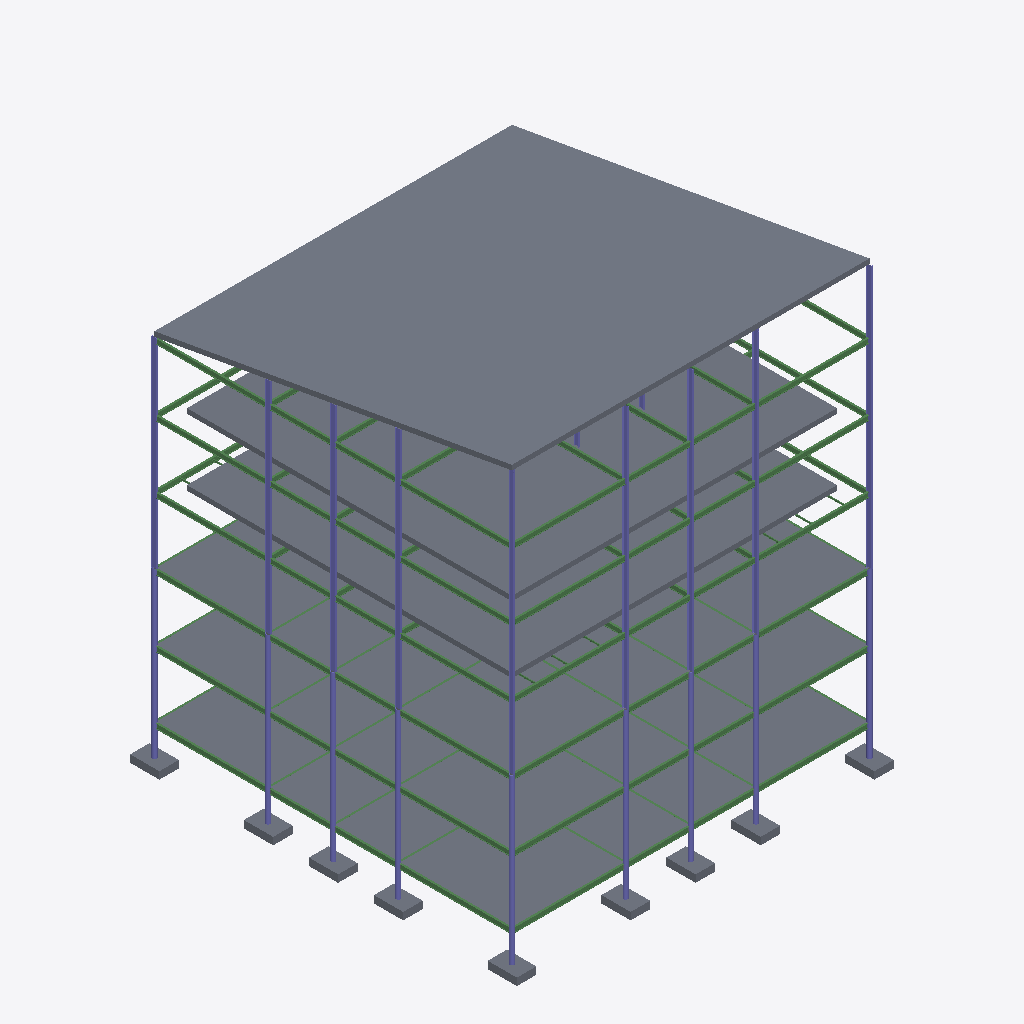
Isometric view of an IFC building model (IFC-SPF (STEP), schema IFC4, length unit millimetre), seen from the south-west, elements coloured by IFC class: 103 beams (green), 47 columns (violet), 15 slabs (grey).
Extent 23.2 m × 23.8 m × 27.0 m (x, y, z). Storeys (7): 00 Fundament at -1.90 m; 01 Poziom wejścia at 0.00 m; 02 Poziom at 4.10 m; 03 Poziom at 8.20 m; 04 Poziom at 12.30 m; 05 Poziom at 16.40 m; 06 Dach at 20.50 m. Elements (439): 252 IfcBeam, 150 IfcColumn, 31 IfcSlab, 4 IfcWall, 1 IfcDoor, 1 IfcStair.

HEADER;
FILE_DESCRIPTION(('ViewDefinition [ReferenceView_V1.2]','RevitIdentifiers [VersionGUID: ff72b337-30cf-4481-9a5e-98b7e4ab83f6, NumberOfSaves: 11]','CoordinateReference [CoordinateBase: Współrzędne współdzielone]','ExchangeRequirement [Architecture]'),'2;1');
FILE_NAME('0001','2024-10-21T15:18:29+01:00',(''),(''),'ODA SDAI 23.12','Autodesk Revit 24.0.5.432 (PLK) - IFC 24.0.5.432','');
FILE_SCHEMA(('IFC4'));
ENDSEC;
DATA;
#90=IFCPROJECT('0yubEzw$LBnOfIVgZN8ivC',#18,'0001',$,$,'Nazwa projektu','Stan projektu',(#85),#82);
#125=IFCSITE('0yubEzw$LBnOfIVgZN8ivE',#18,'Default',$,$,#124,$,$,.ELEMENT.,$,$,$,$,$);
#95=IFCBUILDING('0yubEzw$LBnOfIVgZN8ivD',#18,'',$,$,#93,$,'',.ELEMENT.,$,$,$);
#99=IFCBUILDINGSTOREY('2J3YroURP2xxo7o2FdBvIQ',#18,'00 Fundament',$,'Poziom:8 mm - początek',#98,$,'00 Fundament',.ELEMENT.,-1900.000000000059);
#102=IFCBUILDINGSTOREY('3Zu5Bv0LOHrPC10026FoQQ',#18,'01 Poziom wejścia',$,'Poziom:8 mm - początek',#101,$,'01 Poziom wejścia',.ELEMENT.,0.0);
#106=IFCBUILDINGSTOREY('15Z0v90RiHrPC20026FoKR',#18,'02 Poziom',$,'Poziom:8 mm - początek',#105,$,'02 Poziom',.ELEMENT.,4100.0);
#110=IFCBUILDINGSTOREY('2J3YroURP2xxo7o2FdBvC5',#18,'03 Poziom',$,'Poziom:8 mm - początek',#109,$,'03 Poziom',.ELEMENT.,8200.0);
#114=IFCBUILDINGSTOREY('2J3YroURP2xxo7o2FdBvnb',#18,'04 Poziom',$,'Poziom:8 mm - początek',#113,$,'04 Poziom',.ELEMENT.,12300.0);
#118=IFCBUILDINGSTOREY('2J3YroURP2xxo7o2FdBvwp',#18,'05 Poziom',$,'Poziom:8 mm - początek',#117,$,'05 Poziom',.ELEMENT.,16400.0);
#122=IFCBUILDINGSTOREY('2J3YroURP2xxo7o2FdBvYs',#18,'06 Dach',$,'Poziom:8 mm - początek',#121,$,'06 Dach',.ELEMENT.,20500.0);
#11351=IFCSLAB('2zBhe34OzEn8U5vbUXvDE8',#18,'Strop:Ogólne 300 mm:341866',$,'Strop:Ogólne 300 mm',#11315,#11347,'341866',.FLOOR.);
#11297=IFCSLAB('1fc7rIBPP2DgA$aGRPFWpU',#18,'Strop:Ogólne 300 mm:341858',$,'Strop:Ogólne 300 mm',#11284,#11296,'341858',.FLOOR.);
#11130=IFCSLAB('1fc7rIBPP2DgA$aGRPFWr1',#18,'Strop:Ogólne 300 mm:341757',$,'Strop:Ogólne 300 mm',#11114,#11129,'341757',.FLOOR.);
#11221=IFCSLAB('1fc7rIBPP2DgA$aGRPFWoM',#18,'Strop:Ogólne 300 mm:341802',$,'Strop:Ogólne 300 mm',#11203,#11220,'341802',.FLOOR.);
#11171=IFCSLAB('1fc7rIBPP2DgA$aGRPFWoT',#18,'Strop:Ogólne 300 mm:341793',$,'Strop:Ogólne 300 mm',#11153,#11170,'341793',.FLOOR.);
#11266=IFCSLAB('1fc7rIBPP2DgA$aGRPFWoA',#18,'Strop:Ogólne 300 mm:341814',$,'Strop:Ogólne 300 mm',#11253,#11265,'341814',.FLOOR.);
#3702=IFCCOLUMN('2p6vfoGHP2mR0HcgvCam4G',#18,'Słup IN:IN300:340073',$,'Słup IN:IN300',#3701,#3698,'340073',.COLUMN.);
#3527=IFCCOLUMN('2p6vfoGHP2mR0HcgvCam4T',#18,'Słup IN:IN300:340068',$,'Słup IN:IN300',#3526,#3523,'340068',.COLUMN.);
#3177=IFCCOLUMN('2p6vfoGHP2mR0HcgvCam4Z',#18,'Słup IN:IN300:340058',$,'Słup IN:IN300',#3176,#3173,'340058',.COLUMN.);
#3352=IFCCOLUMN('2p6vfoGHP2mR0HcgvCam4c',#18,'Słup IN:IN300:340063',$,'Słup IN:IN300',#3351,#3348,'340063',.COLUMN.);
#10484=IFCSLAB('1fc7rIBPP2DgA$aGRPFWuD',#18,'Prostokąt-Podstawy_M:1800 x 1200 x 450mm:341425',$,'Prostokąt-Podstawy_M:1800 x 1200 x 450mm',#10474,#10483,'341425',.BASESLAB.);
#10344=IFCSLAB('1fc7rIBPP2DgA$aGRPFWuG',#18,'Prostokąt-Podstawy_M:1800 x 1200 x 450mm:341420',$,'Prostokąt-Podstawy_M:1800 x 1200 x 450mm',#10334,#10343,'341420',.BASESLAB.);
#10120=IFCSLAB('1fc7rIBPP2DgA$aGRPFWuO',#18,'Prostokąt-Podstawy_M:1800 x 1200 x 450mm:341412',$,'Prostokąt-Podstawy_M:1800 x 1200 x 450mm',#10110,#10119,'341412',.BASESLAB.);
#10624=IFCSLAB('1fc7rIBPP2DgA$aGRPFWuA',#18,'Prostokąt-Podstawy_M:1800 x 1200 x 450mm:341430',$,'Prostokąt-Podstawy_M:1800 x 1200 x 450mm',#10614,#10623,'341430',.BASESLAB.);
#10148=IFCSLAB('1fc7rIBPP2DgA$aGRPFWuP',#18,'Prostokąt-Podstawy_M:1800 x 1200 x 450mm:341413',$,'Prostokąt-Podstawy_M:1800 x 1200 x 450mm',#10138,#10147,'341413',.BASESLAB.);
#10176=IFCSLAB('1fc7rIBPP2DgA$aGRPFWuQ',#18,'Prostokąt-Podstawy_M:1800 x 1200 x 450mm:341414',$,'Prostokąt-Podstawy_M:1800 x 1200 x 450mm',#10166,#10175,'341414',.BASESLAB.);
#10204=IFCSLAB('1fc7rIBPP2DgA$aGRPFWuR',#18,'Prostokąt-Podstawy_M:1800 x 1200 x 450mm:341415',$,'Prostokąt-Podstawy_M:1800 x 1200 x 450mm',#10194,#10203,'341415',.BASESLAB.);
#10088=IFCSLAB('1fc7rIBPP2DgA$aGRPFWuV',#18,'Prostokąt-Podstawy_M:1800 x 1200 x 450mm:341411',$,'Prostokąt-Podstawy_M:1800 x 1200 x 450mm',#10075,#10087,'341411',.BASESLAB.);
#10764=IFCSLAB('1fc7rIBPP2DgA$aGRPFWu7',#18,'Prostokąt-Podstawy_M:1800 x 1200 x 450mm:341435',$,'Prostokąt-Podstawy_M:1800 x 1200 x 450mm',#10754,#10763,'341435',.BASESLAB.);
#3002=IFCCOLUMN('2p6vfoGHP2mR0HcgvCam4i',#18,'Słup IN:IN300:340053',$,'Słup IN:IN300',#3001,#2998,'340053',.COLUMN.);
#7898=IFCBEAM('2p6vfoGHP2mR0HcgvCamD2',#18,'IN:IN300:340539',$,'IN:IN300',#7897,#7894,'340539',.BEAM.);
#9978=IFCBEAM('2p6vfoGHP2mR0HcgvCamFe',#18,'IN:IN300:340625',$,'IN:IN300',#9977,#9974,'340625',.BEAM.);
#2967=IFCCOLUMN('2p6vfoGHP2mR0HcgvCam4j',#18,'Słup IN:IN300:340052',$,'Słup IN:IN300',#2966,#2963,'340052',.COLUMN.);
#8938=IFCBEAM('2p6vfoGHP2mR0HcgvCamCH',#18,'IN:IN300:340584',$,'IN:IN300',#8937,#8934,'340584',.BEAM.);
#7976=IFCBEAM('2p6vfoGHP2mR0HcgvCamD7',#18,'IN:IN300:340542',$,'IN:IN300',#7975,#7972,'340542',.BEAM.);
#10056=IFCBEAM('2p6vfoGHP2mR0HcgvCamFj',#18,'IN:IN300:340628',$,'IN:IN300',#10055,#10052,'340628',.BEAM.);
#9016=IFCBEAM('2p6vfoGHP2mR0HcgvCamCI',#18,'IN:IN300:340587',$,'IN:IN300',#9015,#9012,'340587',.BEAM.);
#4806=IFCBEAM('2p6vfoGHP2mR0HcgvCam2z',#18,'IN:IN300:340420',$,'IN:IN300',#4805,#4802,'340420',.BEAM.);
#5742=IFCBEAM('2p6vfoGHP2mR0HcgvCam2H',#18,'IN:IN300:340456',$,'IN:IN300',#5741,#5738,'340456',.BEAM.);
#6904=IFCBEAM('2p6vfoGHP2mR0HcgvCamDk',#18,'IN:IN300:340503',$,'IN:IN300',#6903,#6900,'340503',.BEAM.);
#3773=IFCBEAM('2p6vfoGHP2mR0HcgvCam6Q',#18,'IN:IN300:340195',$,'IN:IN300',#3772,#3769,'340195',.BEAM.);
#4780=IFCBEAM('2p6vfoGHP2mR0HcgvCam1o',#18,'IN:IN300:340235',$,'IN:IN300',#4779,#4776,'340235',.BEAM.);
#5846=IFCBEAM('2p6vfoGHP2mR0HcgvCam2N',#18,'IN:IN300:340462',$,'IN:IN300',#5845,#5842,'340462',.BEAM.);
#6782=IFCBEAM('2p6vfoGHP2mR0HcgvCamDh',#18,'IN:IN300:340498',$,'IN:IN300',#6781,#6778,'340498',.BEAM.);
#3744=IFCBEAM('2p6vfoGHP2mR0HcgvCam7G',#18,'IN:IN300:340137',$,'IN:IN300',#3743,#3740,'340137',.BEAM.);
#4702=IFCBEAM('2p6vfoGHP2mR0HcgvCam1n',#18,'IN:IN300:340232',$,'IN:IN300',#4701,#4698,'340232',.BEAM.);
#4832=IFCBEAM('2p6vfoGHP2mR0HcgvCam2y',#18,'IN:IN300:340421',$,'IN:IN300',#4831,#4828,'340421',.BEAM.);
#5820=IFCBEAM('2p6vfoGHP2mR0HcgvCam2I',#18,'IN:IN300:340459',$,'IN:IN300',#5819,#5816,'340459',.BEAM.);
#6931=IFCBEAM('2p6vfoGHP2mR0HcgvCamDX',#18,'IN:IN300:340504',$,'IN:IN300',#6930,#6927,'340504',.BEAM.);
#9042=IFCBEAM('2p6vfoGHP2mR0HcgvCamCK',#18,'IN:IN300:340589',$,'IN:IN300',#9041,#9038,'340589',.BEAM.);
#9068=IFCBEAM('2p6vfoGHP2mR0HcgvCamCN',#18,'IN:IN300:340590',$,'IN:IN300',#9067,#9064,'340590',.BEAM.);
#5872=IFCBEAM('2p6vfoGHP2mR0HcgvCam2M',#18,'IN:IN300:340463',$,'IN:IN300',#5871,#5868,'340463',.BEAM.);
#6860=IFCBEAM('2p6vfoGHP2mR0HcgvCamDi',#18,'IN:IN300:340501',$,'IN:IN300',#6859,#6856,'340501',.BEAM.);
#8002=IFCBEAM('2p6vfoGHP2mR0HcgvCamCz',#18,'IN:IN300:340548',$,'IN:IN300',#8001,#7998,'340548',.BEAM.);
#8028=IFCBEAM('2p6vfoGHP2mR0HcgvCamCy',#18,'IN:IN300:340549',$,'IN:IN300',#8027,#8024,'340549',.BEAM.);
#8496=IFCBEAM('2p6vfoGHP2mR0HcgvCamCk',#18,'IN:IN300:340567',$,'IN:IN300',#8495,#8492,'340567',.BEAM.);
#2932=IFCCOLUMN('2p6vfoGHP2mR0HcgvCam4g',#18,'Słup IN:IN300:340051',$,'Słup IN:IN300',#2931,#2928,'340051',.COLUMN.);
#165=IFCCOLUMN('2J3YroURP2xxo7o2FdBwy$',#18,'Słup RO (EN 10210-2):RO273x25:338541',$,'Słup RO (EN 10210-2):RO273x25',#164,#161,'338541',.COLUMN.);
#673=IFCCOLUMN('2J3YroURP2xxo7o2FdBw$N',#18,'Słup RO (EN 10210-2):RO273x25:338565',$,'Słup RO (EN 10210-2):RO273x25',#672,#669,'338565',.COLUMN.);
#2897=IFCCOLUMN('2p6vfoGHP2mR0HcgvCam4h',#18,'Słup IN:IN300:340050',$,'Słup IN:IN300',#2896,#2893,'340050',.COLUMN.);
#253=IFCCOLUMN('2J3YroURP2xxo7o2FdBwyZ',#18,'Słup RO (EN 10210-2):RO273x25:338545',$,'Słup RO (EN 10210-2):RO273x25',#252,#249,'338545',.COLUMN.);
#358=IFCCOLUMN('2J3YroURP2xxo7o2FdBwya',#18,'Słup RO (EN 10210-2):RO273x25:338550',$,'Słup RO (EN 10210-2):RO273x25',#357,#354,'338550',.COLUMN.);
#190=IFCCOLUMN('2J3YroURP2xxo7o2FdBwyy',#18,'Słup RO (EN 10210-2):RO273x25:338542',$,'Słup RO (EN 10210-2):RO273x25',#189,#186,'338542',.COLUMN.);
#232=IFCCOLUMN('2J3YroURP2xxo7o2FdBwyY',#18,'Słup RO (EN 10210-2):RO273x25:338544',$,'Słup RO (EN 10210-2):RO273x25',#231,#228,'338544',.COLUMN.);
#568=IFCCOLUMN('2J3YroURP2xxo7o2FdBw$I',#18,'Słup RO (EN 10210-2):RO273x25:338560',$,'Słup RO (EN 10210-2):RO273x25',#567,#564,'338560',.COLUMN.);
#211=IFCCOLUMN('2J3YroURP2xxo7o2FdBwyz',#18,'Słup RO (EN 10210-2):RO273x25:338543',$,'Słup RO (EN 10210-2):RO273x25',#210,#207,'338543',.COLUMN.);
#463=IFCCOLUMN('2J3YroURP2xxo7o2FdBwyf',#18,'Słup RO (EN 10210-2):RO273x25:338555',$,'Słup RO (EN 10210-2):RO273x25',#462,#459,'338555',.COLUMN.);
#7418=IFCBEAM('2p6vfoGHP2mR0HcgvCamDJ',#18,'IN:IN300:340522',$,'IN:IN300',#7417,#7414,'340522',.BEAM.);
#8522=IFCBEAM('2p6vfoGHP2mR0HcgvCamCX',#18,'IN:IN300:340568',$,'IN:IN300',#8521,#8518,'340568',.BEAM.);
#7462=IFCBEAM('2p6vfoGHP2mR0HcgvCamDI',#18,'IN:IN300:340523',$,'IN:IN300',#7461,#7458,'340523',.BEAM.);
#1244=IFCCOLUMN('2p6vfoGHP2mR0HcgvCanw3',#18,'Słup RO (EN 10210-2):RO273x25:339962',$,'Słup RO (EN 10210-2):RO273x25',#1243,#1240,'339962',.COLUMN.);
#2862=IFCCOLUMN('2p6vfoGHP2mR0HcgvCam4e',#18,'Słup IN:IN300:340049',$,'Słup IN:IN300',#2861,#2858,'340049',.COLUMN.);
#1783=IFCCOLUMN('2p6vfoGHP2mR0HcgvCam5k',#18,'Słup IN:IN300:339991',$,'Słup IN:IN300',#1782,#1779,'339991',.COLUMN.);
#2323=IFCCOLUMN('2p6vfoGHP2mR0HcgvCam5D',#18,'Słup IN:IN300:340020',$,'Słup IN:IN300',#2322,#2319,'340020',.COLUMN.);
#1749=IFCCOLUMN('2p6vfoGHP2mR0HcgvCam5h',#18,'Słup RO (EN 10210-2):RO273x25:339986',$,'Słup RO (EN 10210-2):RO273x25',#1748,#1745,'339986',.COLUMN.);
#1806=IFCCOLUMN('2p6vfoGHP2mR0HcgvCam5X',#18,'Słup IN:IN300:339992',$,'Słup IN:IN300',#1805,#1802,'339992',.COLUMN.);
#1827=IFCCOLUMN('2p6vfoGHP2mR0HcgvCam5W',#18,'Słup IN:IN300:339993',$,'Słup IN:IN300',#1826,#1823,'339993',.COLUMN.);
#2366=IFCCOLUMN('2p6vfoGHP2mR0HcgvCam5F',#18,'Słup IN:IN300:340022',$,'Słup IN:IN300',#2365,#2362,'340022',.COLUMN.);
#2387=IFCCOLUMN('2p6vfoGHP2mR0HcgvCam5E',#18,'Słup IN:IN300:340023',$,'Słup IN:IN300',#2386,#2383,'340023',.COLUMN.);
#1848=IFCCOLUMN('2p6vfoGHP2mR0HcgvCam5Z',#18,'Słup IN:IN300:339994',$,'Słup IN:IN300',#1847,#1844,'339994',.COLUMN.);
#2345=IFCCOLUMN('2p6vfoGHP2mR0HcgvCam5C',#18,'Słup IN:IN300:340021',$,'Słup IN:IN300',#2344,#2341,'340021',.COLUMN.);
#2289=IFCCOLUMN('2p6vfoGHP2mR0HcgvCam5M',#18,'Słup IN:IN300:340015',$,'Słup IN:IN300',#2288,#2285,'340015',.COLUMN.);
#2828=IFCCOLUMN('2p6vfoGHP2mR0HcgvCam4r',#18,'Słup IN:IN300:340044',$,'Słup IN:IN300',#2827,#2824,'340044',.COLUMN.);
#2079=IFCCOLUMN('2p6vfoGHP2mR0HcgvCam5S',#18,'Słup IN:IN300:340005',$,'Słup IN:IN300',#2078,#2075,'340005',.COLUMN.);
#2184=IFCCOLUMN('2p6vfoGHP2mR0HcgvCam5J',#18,'Słup IN:IN300:340010',$,'Słup IN:IN300',#2183,#2180,'340010',.COLUMN.);
#2618=IFCCOLUMN('2p6vfoGHP2mR0HcgvCam4x',#18,'Słup IN:IN300:340034',$,'Słup IN:IN300',#2617,#2614,'340034',.COLUMN.);
#1974=IFCCOLUMN('2p6vfoGHP2mR0HcgvCam5P',#18,'Słup IN:IN300:340000',$,'Słup IN:IN300',#1973,#1970,'340000',.COLUMN.);
#2513=IFCCOLUMN('2p6vfoGHP2mR0HcgvCam54',#18,'Słup IN:IN300:340029',$,'Słup IN:IN300',#2512,#2509,'340029',.COLUMN.);
#2723=IFCCOLUMN('2p6vfoGHP2mR0HcgvCam4_',#18,'Słup IN:IN300:340039',$,'Słup IN:IN300',#2722,#2719,'340039',.COLUMN.);
#9224=IFCBEAM('2p6vfoGHP2mR0HcgvCamCD',#18,'IN:IN300:340596',$,'IN:IN300',#9223,#9220,'340596',.BEAM.);
#9536=IFCBEAM('2p6vfoGHP2mR0HcgvCamFv',#18,'IN:IN300:340608',$,'IN:IN300',#9535,#9532,'340608',.BEAM.);
#8964=IFCBEAM('2p6vfoGHP2mR0HcgvCamCG',#18,'IN:IN300:340585',$,'IN:IN300',#8963,#8960,'340585',.BEAM.);
#8990=IFCBEAM('2p6vfoGHP2mR0HcgvCamCJ',#18,'IN:IN300:340586',$,'IN:IN300',#8989,#8986,'340586',.BEAM.);
#10004=IFCBEAM('2p6vfoGHP2mR0HcgvCamFh',#18,'IN:IN300:340626',$,'IN:IN300',#10003,#10000,'340626',.BEAM.);
#10030=IFCBEAM('2p6vfoGHP2mR0HcgvCamFg',#18,'IN:IN300:340627',$,'IN:IN300',#10029,#10026,'340627',.BEAM.);
#7924=IFCBEAM('2p6vfoGHP2mR0HcgvCamD5',#18,'IN:IN300:340540',$,'IN:IN300',#7923,#7920,'340540',.BEAM.);
#7950=IFCBEAM('2p6vfoGHP2mR0HcgvCamD4',#18,'IN:IN300:340541',$,'IN:IN300',#7949,#7946,'340541',.BEAM.);
#8080=IFCBEAM('2p6vfoGHP2mR0HcgvCamC_',#18,'IN:IN300:340551',$,'IN:IN300',#8079,#8076,'340551',.BEAM.);
#3817=IFCBEAM('2p6vfoGHP2mR0HcgvCam6S',#18,'IN:IN300:340197',$,'IN:IN300',#3816,#3813,'340197',.BEAM.);
#3844=IFCBEAM('2p6vfoGHP2mR0HcgvCam6U',#18,'IN:IN300:340199',$,'IN:IN300',#3843,#3840,'340199',.BEAM.);
#4728=IFCBEAM('2p6vfoGHP2mR0HcgvCam1m',#18,'IN:IN300:340233',$,'IN:IN300',#4727,#4724,'340233',.BEAM.);
#4754=IFCBEAM('2p6vfoGHP2mR0HcgvCam1p',#18,'IN:IN300:340234',$,'IN:IN300',#4753,#4750,'340234',.BEAM.);
#5898=IFCBEAM('2p6vfoGHP2mR0HcgvCam29',#18,'IN:IN300:340464',$,'IN:IN300',#5897,#5894,'340464',.BEAM.);
#6834=IFCBEAM('2p6vfoGHP2mR0HcgvCamDj',#18,'IN:IN300:340500',$,'IN:IN300',#6833,#6830,'340500',.BEAM.);
#8054=IFCBEAM('2p6vfoGHP2mR0HcgvCamC$',#18,'IN:IN300:340550',$,'IN:IN300',#8053,#8050,'340550',.BEAM.);
#4858=IFCBEAM('2p6vfoGHP2mR0HcgvCam2$',#18,'IN:IN300:340422',$,'IN:IN300',#4857,#4854,'340422',.BEAM.);
#4884=IFCBEAM('2p6vfoGHP2mR0HcgvCam2_',#18,'IN:IN300:340423',$,'IN:IN300',#4883,#4880,'340423',.BEAM.);
#5768=IFCBEAM('2p6vfoGHP2mR0HcgvCam2G',#18,'IN:IN300:340457',$,'IN:IN300',#5767,#5764,'340457',.BEAM.);
#5794=IFCBEAM('2p6vfoGHP2mR0HcgvCam2J',#18,'IN:IN300:340458',$,'IN:IN300',#5793,#5790,'340458',.BEAM.);
#5924=IFCBEAM('2p6vfoGHP2mR0HcgvCam28',#18,'IN:IN300:340465',$,'IN:IN300',#5923,#5920,'340465',.BEAM.);
#6808=IFCBEAM('2p6vfoGHP2mR0HcgvCamDg',#18,'IN:IN300:340499',$,'IN:IN300',#6807,#6804,'340499',.BEAM.);
#7002=IFCBEAM('2p6vfoGHP2mR0HcgvCamDZ',#18,'IN:IN300:340506',$,'IN:IN300',#7001,#6998,'340506',.BEAM.);
#9094=IFCBEAM('2p6vfoGHP2mR0HcgvCamCM',#18,'IN:IN300:340591',$,'IN:IN300',#9093,#9090,'340591',.BEAM.);
#9120=IFCBEAM('2p6vfoGHP2mR0HcgvCamC9',#18,'IN:IN300:340592',$,'IN:IN300',#9119,#9116,'340592',.BEAM.);
#6975=IFCBEAM('2p6vfoGHP2mR0HcgvCamDW',#18,'IN:IN300:340505',$,'IN:IN300',#6974,#6971,'340505',.BEAM.);
#1329=IFCCOLUMN('2p6vfoGHP2mR0HcgvCanw7',#18,'Słup RO (EN 10210-2):RO273x25:339966',$,'Słup RO (EN 10210-2):RO273x25',#1328,#1325,'339966',.COLUMN.);
#9432=IFCBEAM('2p6vfoGHP2mR0HcgvCamC5',#18,'IN:IN300:340604',$,'IN:IN300',#9431,#9428,'340604',.BEAM.);
#9328=IFCBEAM('2p6vfoGHP2mR0HcgvCamC1',#18,'IN:IN300:340600',$,'IN:IN300',#9327,#9324,'340600',.BEAM.);
#1869=IFCCOLUMN('2p6vfoGHP2mR0HcgvCam5Y',#18,'Słup IN:IN300:339995',$,'Słup IN:IN300',#1868,#1865,'339995',.COLUMN.);
#2408=IFCCOLUMN('2p6vfoGHP2mR0HcgvCam51',#18,'Słup IN:IN300:340024',$,'Słup IN:IN300',#2407,#2404,'340024',.COLUMN.);
#1287=IFCCOLUMN('2p6vfoGHP2mR0HcgvCanw5',#18,'Słup RO (EN 10210-2):RO273x25:339964',$,'Słup RO (EN 10210-2):RO273x25',#1286,#1283,'339964',.COLUMN.);
#1308=IFCCOLUMN('2p6vfoGHP2mR0HcgvCanw4',#18,'Słup RO (EN 10210-2):RO273x25:339965',$,'Słup RO (EN 10210-2):RO273x25',#1307,#1304,'339965',.COLUMN.);
#1266=IFCCOLUMN('2p6vfoGHP2mR0HcgvCanw2',#18,'Słup RO (EN 10210-2):RO273x25:339963',$,'Słup RO (EN 10210-2):RO273x25',#1265,#1262,'339963',.COLUMN.);
#1434=IFCCOLUMN('2p6vfoGHP2mR0HcgvCam5w',#18,'Słup RO (EN 10210-2):RO273x25:339971',$,'Słup RO (EN 10210-2):RO273x25',#1433,#1430,'339971',.COLUMN.);
#1539=IFCCOLUMN('2p6vfoGHP2mR0HcgvCam5n',#18,'Słup RO (EN 10210-2):RO273x25:339976',$,'Słup RO (EN 10210-2):RO273x25',#1538,#1535,'339976',.COLUMN.);
#1644=IFCCOLUMN('2p6vfoGHP2mR0HcgvCam5q',#18,'Słup RO (EN 10210-2):RO273x25:339981',$,'Słup RO (EN 10210-2):RO273x25',#1643,#1640,'339981',.COLUMN.);
#9874=IFCBEAM('2p6vfoGHP2mR0HcgvCamFq',#18,'IN:IN300:340621',$,'IN:IN300',#9873,#9870,'340621',.BEAM.);
#9770=IFCBEAM('2p6vfoGHP2mR0HcgvCamFm',#18,'IN:IN300:340617',$,'IN:IN300',#9769,#9766,'340617',.BEAM.);
#9666=IFCBEAM('2p6vfoGHP2mR0HcgvCamFy',#18,'IN:IN300:340613',$,'IN:IN300',#9665,#9662,'340613',.BEAM.);
#6028=IFCBEAM('2p6vfoGHP2mR0HcgvCam2C',#18,'IN:IN300:340469',$,'IN:IN300',#6027,#6024,'340469',.BEAM.);
#6340=IFCBEAM('2p6vfoGHP2mR0HcgvCamDu',#18,'IN:IN300:340481',$,'IN:IN300',#6339,#6336,'340481',.BEAM.);
#6366=IFCBEAM('2p6vfoGHP2mR0HcgvCamDx',#18,'IN:IN300:340482',$,'IN:IN300',#6365,#6362,'340482',.BEAM.);
#6678=IFCBEAM('2p6vfoGHP2mR0HcgvCamDt',#18,'IN:IN300:340494',$,'IN:IN300',#6677,#6674,'340494',.BEAM.);
#4052=IFCBEAM('2p6vfoGHP2mR0HcgvCam6M',#18,'IN:IN300:340207',$,'IN:IN300',#4051,#4048,'340207',.BEAM.);
#4494=IFCBEAM('2p6vfoGHP2mR0HcgvCam1v',#18,'IN:IN300:340224',$,'IN:IN300',#4493,#4490,'340224',.BEAM.);
#5196=IFCBEAM('2p6vfoGHP2mR0HcgvCam2g',#18,'IN:IN300:340435',$,'IN:IN300',#5195,#5192,'340435',.BEAM.);
#5430=IFCBEAM('2p6vfoGHP2mR0HcgvCam2b',#18,'IN:IN300:340444',$,'IN:IN300',#5429,#5426,'340444',.BEAM.);
#3948=IFCBEAM('2p6vfoGHP2mR0HcgvCam6I',#18,'IN:IN300:340203',$,'IN:IN300',#3947,#3944,'340203',.BEAM.);
#4156=IFCBEAM('2p6vfoGHP2mR0HcgvCam6A',#18,'IN:IN300:340211',$,'IN:IN300',#4155,#4152,'340211',.BEAM.);
#4390=IFCBEAM('2p6vfoGHP2mR0HcgvCam65',#18,'IN:IN300:340220',$,'IN:IN300',#4389,#4386,'340220',.BEAM.);
#4598=IFCBEAM('2p6vfoGHP2mR0HcgvCam1z',#18,'IN:IN300:340228',$,'IN:IN300',#4597,#4594,'340228',.BEAM.);
#5092=IFCBEAM('2p6vfoGHP2mR0HcgvCam2s',#18,'IN:IN300:340431',$,'IN:IN300',#5091,#5088,'340431',.BEAM.);
#5300=IFCBEAM('2p6vfoGHP2mR0HcgvCam2k',#18,'IN:IN300:340439',$,'IN:IN300',#5299,#5296,'340439',.BEAM.);
#5326=IFCBEAM('2p6vfoGHP2mR0HcgvCam2X',#18,'IN:IN300:340440',$,'IN:IN300',#5325,#5322,'340440',.BEAM.);
#5534=IFCBEAM('2p6vfoGHP2mR0HcgvCam2P',#18,'IN:IN300:340448',$,'IN:IN300',#5533,#5530,'340448',.BEAM.);
#6132=IFCBEAM('2p6vfoGHP2mR0HcgvCam20',#18,'IN:IN300:340473',$,'IN:IN300',#6131,#6128,'340473',.BEAM.);
#6574=IFCBEAM('2p6vfoGHP2mR0HcgvCamDp',#18,'IN:IN300:340490',$,'IN:IN300',#6573,#6570,'340490',.BEAM.);
#4260=IFCBEAM('2p6vfoGHP2mR0HcgvCam6E',#18,'IN:IN300:340215',$,'IN:IN300',#4259,#4256,'340215',.BEAM.);
#4286=IFCBEAM('2p6vfoGHP2mR0HcgvCam61',#18,'IN:IN300:340216',$,'IN:IN300',#4285,#4282,'340216',.BEAM.);
#4988=IFCBEAM('2p6vfoGHP2mR0HcgvCam2o',#18,'IN:IN300:340427',$,'IN:IN300',#4987,#4984,'340427',.BEAM.);
#5638=IFCBEAM('2p6vfoGHP2mR0HcgvCam2T',#18,'IN:IN300:340452',$,'IN:IN300',#5637,#5634,'340452',.BEAM.);
#6236=IFCBEAM('2p6vfoGHP2mR0HcgvCam24',#18,'IN:IN300:340477',$,'IN:IN300',#6235,#6232,'340477',.BEAM.);
#6470=IFCBEAM('2p6vfoGHP2mR0HcgvCamD$',#18,'IN:IN300:340486',$,'IN:IN300',#6469,#6466,'340486',.BEAM.);
#7106=IFCBEAM('2p6vfoGHP2mR0HcgvCamDd',#18,'IN:IN300:340510',$,'IN:IN300',#7105,#7102,'340510',.BEAM.);
#7794=IFCBEAM('2p6vfoGHP2mR0HcgvCamDE',#18,'IN:IN300:340535',$,'IN:IN300',#7793,#7790,'340535',.BEAM.);
#8392=IFCBEAM('2p6vfoGHP2mR0HcgvCamCg',#18,'IN:IN300:340563',$,'IN:IN300',#8391,#8388,'340563',.BEAM.);
#8626=IFCBEAM('2p6vfoGHP2mR0HcgvCamCb',#18,'IN:IN300:340572',$,'IN:IN300',#8625,#8622,'340572',.BEAM.);
#7210=IFCBEAM('2p6vfoGHP2mR0HcgvCamDR',#18,'IN:IN300:340514',$,'IN:IN300',#7209,#7206,'340514',.BEAM.);
#7314=IFCBEAM('2p6vfoGHP2mR0HcgvCamDV',#18,'IN:IN300:340518',$,'IN:IN300',#7313,#7310,'340518',.BEAM.);
#7586=IFCBEAM('2p6vfoGHP2mR0HcgvCamDM',#18,'IN:IN300:340527',$,'IN:IN300',#7585,#7582,'340527',.BEAM.);
#7690=IFCBEAM('2p6vfoGHP2mR0HcgvCamDA',#18,'IN:IN300:340531',$,'IN:IN300',#7689,#7686,'340531',.BEAM.);
#8184=IFCBEAM('2p6vfoGHP2mR0HcgvCamCo',#18,'IN:IN300:340555',$,'IN:IN300',#8183,#8180,'340555',.BEAM.);
#8288=IFCBEAM('2p6vfoGHP2mR0HcgvCamCs',#18,'IN:IN300:340559',$,'IN:IN300',#8287,#8284,'340559',.BEAM.);
#8730=IFCBEAM('2p6vfoGHP2mR0HcgvCamCP',#18,'IN:IN300:340576',$,'IN:IN300',#8729,#8726,'340576',.BEAM.);
#8834=IFCBEAM('2p6vfoGHP2mR0HcgvCamCT',#18,'IN:IN300:340580',$,'IN:IN300',#8833,#8830,'340580',.BEAM.);
#8470=IFCBEAM('2p6vfoGHP2mR0HcgvCamCl',#18,'IN:IN300:340566',$,'IN:IN300',#8469,#8466,'340566',.BEAM.);
#3317=IFCCOLUMN('2p6vfoGHP2mR0HcgvCam4d',#18,'Słup IN:IN300:340062',$,'Słup IN:IN300',#3316,#3313,'340062',.COLUMN.);
#3492=IFCCOLUMN('2p6vfoGHP2mR0HcgvCam4Q',#18,'Słup IN:IN300:340067',$,'Słup IN:IN300',#3491,#3488,'340067',.COLUMN.);
#10887=IFCBEAM('1fc7rIBPP2DgA$aGRPFWrd',#18,'IN:IN100:341723',$,'IN:IN100',#10886,#10883,'341723',.BEAM.);
#10939=IFCBEAM('1fc7rIBPP2DgA$aGRPFWrX',#18,'IN:IN100:341725',$,'IN:IN100',#10938,#10935,'341725',.BEAM.);
#10965=IFCBEAM('1fc7rIBPP2DgA$aGRPFWrR',#18,'IN:IN100:341735',$,'IN:IN100',#10964,#10961,'341735',.BEAM.);
#10913=IFCBEAM('1fc7rIBPP2DgA$aGRPFWrW',#18,'IN:IN100:341724',$,'IN:IN100',#10912,#10909,'341724',.BEAM.);
#10991=IFCBEAM('1fc7rIBPP2DgA$aGRPFWrK',#18,'IN:IN100:341736',$,'IN:IN100',#10990,#10987,'341736',.BEAM.);
#11017=IFCBEAM('1fc7rIBPP2DgA$aGRPFWrL',#18,'IN:IN100:341737',$,'IN:IN100',#11016,#11013,'341737',.BEAM.);
#8912=IFCBEAM('2p6vfoGHP2mR0HcgvCamCU',#18,'IN:IN300:340583',$,'IN:IN300',#8911,#8908,'340583',.BEAM.);
ENDSEC;